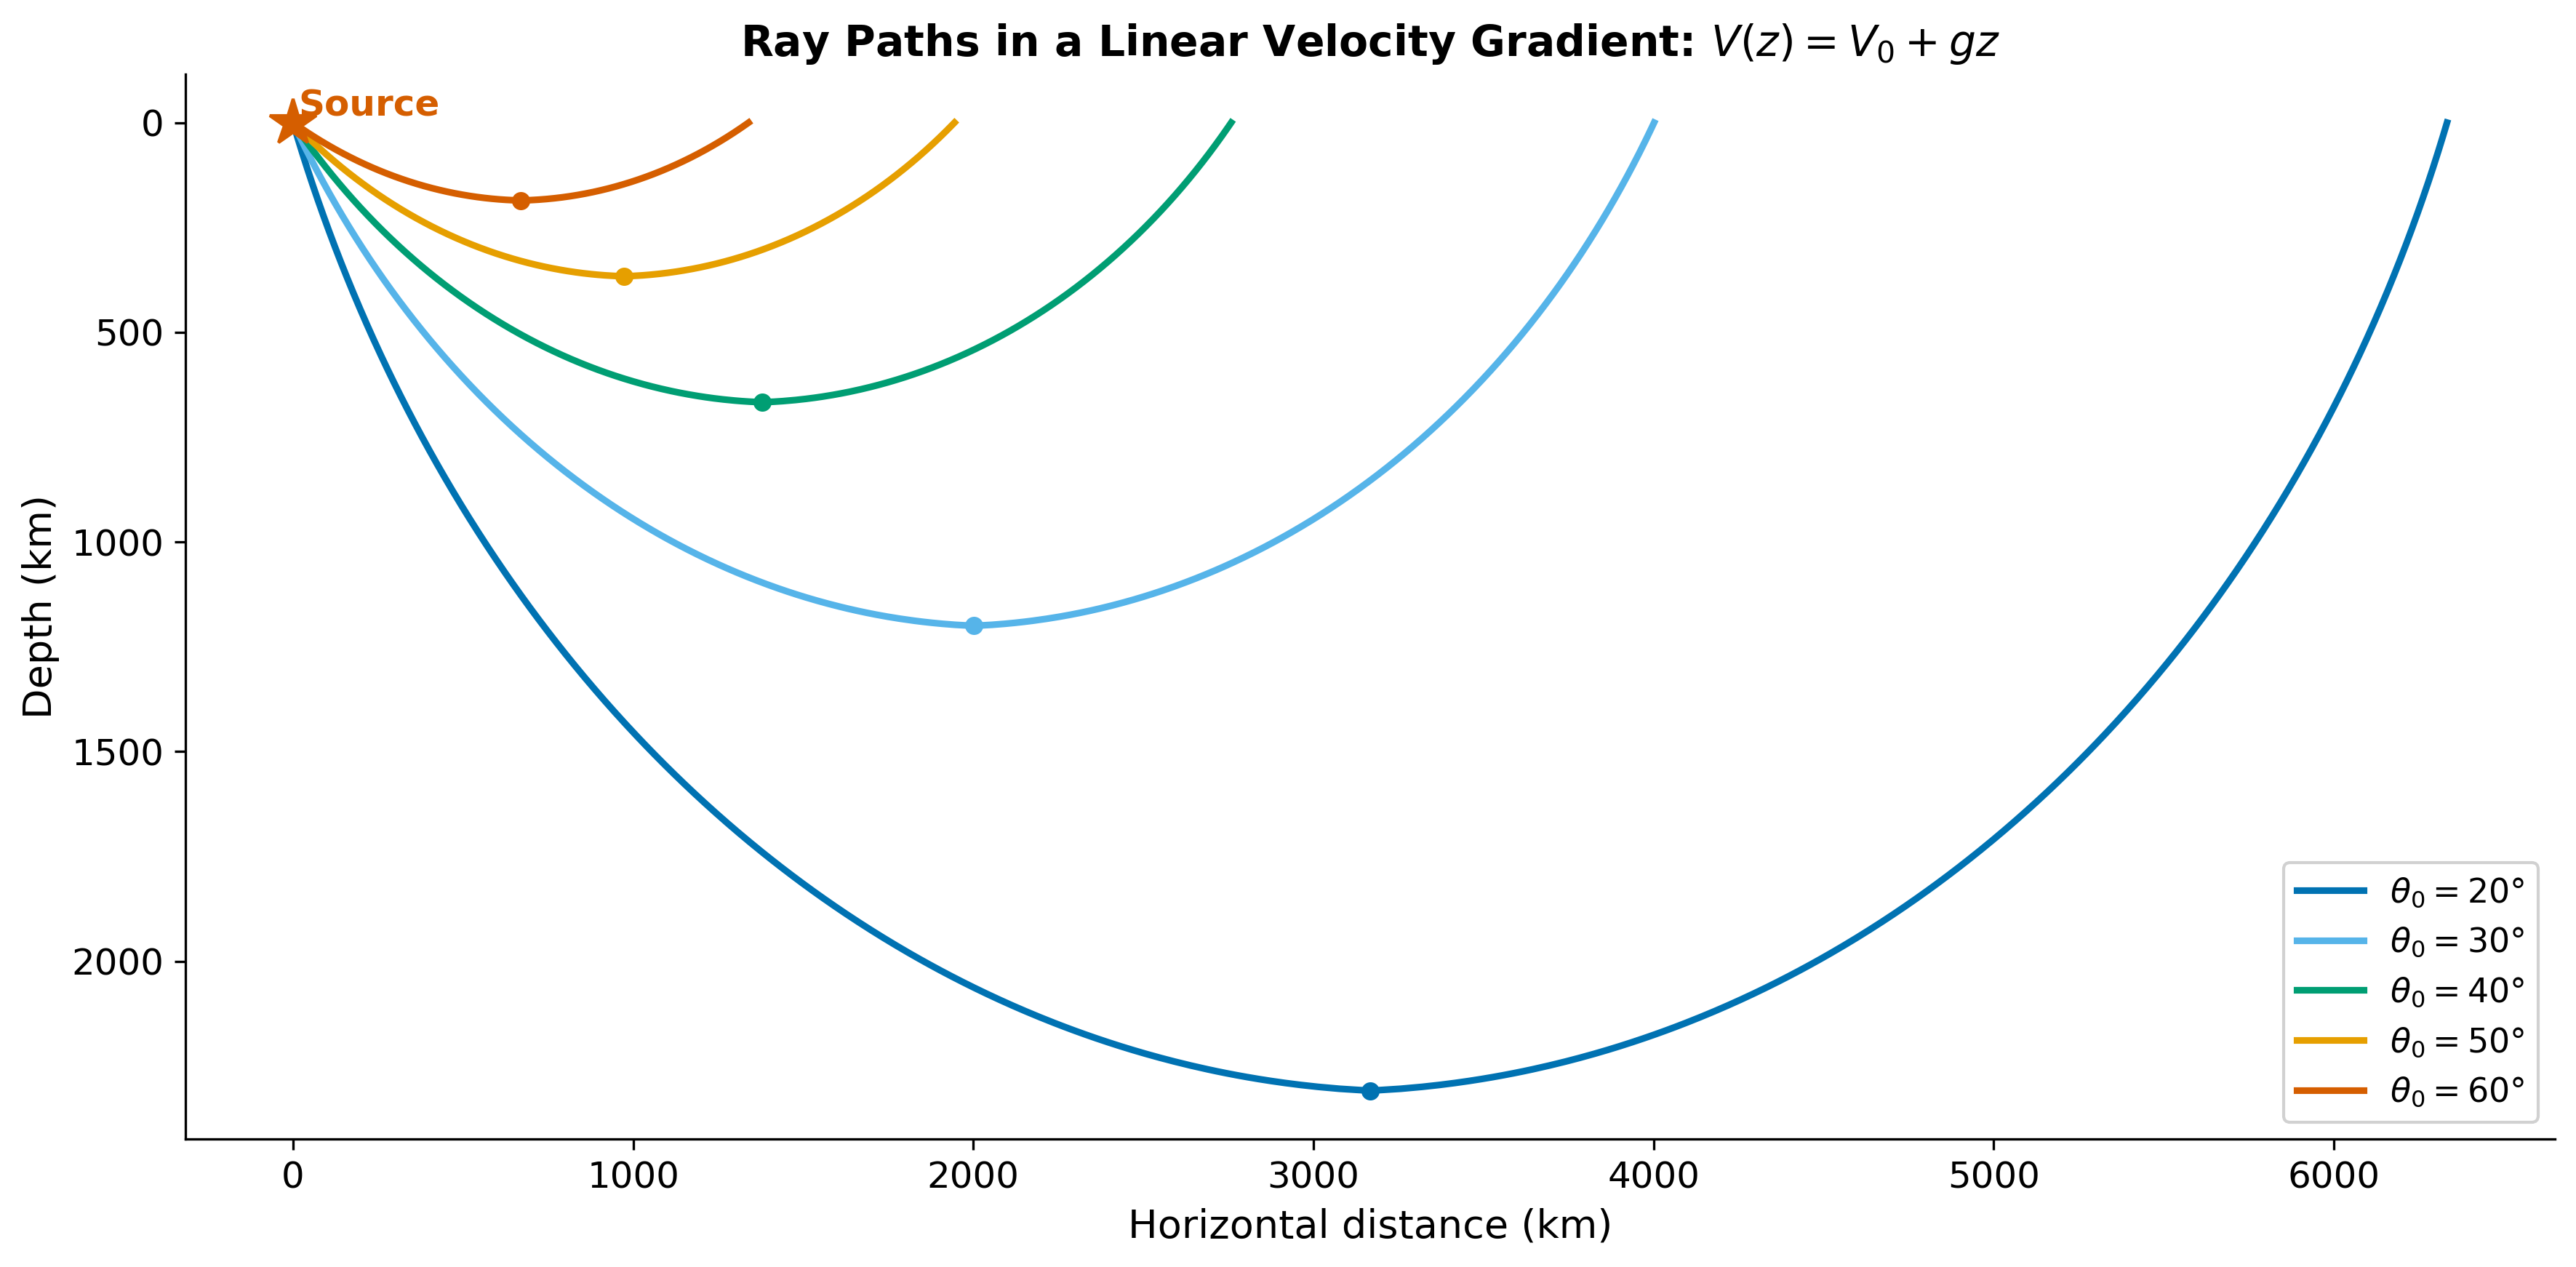

The Python source for this figure:
"""
fig_ray_bending_gradient.py

Ray paths in a medium with velocity increasing linearly with depth.
V(z) = V0 + g*z produces circular arc ray paths.
Depth positive downward (geophysics convention).

Output: assets/figures/fig_ray_bending_gradient.png
License: CC-BY 4.0
"""
import numpy as np
import matplotlib.pyplot as plt
import matplotlib as mpl

mpl.rcParams.update({
    "font.size": 13, "axes.titlesize": 15, "axes.labelsize": 13,
    "xtick.labelsize": 12, "ytick.labelsize": 12, "legend.fontsize": 11,
    "figure.dpi": 150, "savefig.dpi": 300,
})

COLORS = ["#0072B2", "#56B4E9", "#009E73", "#E69F00", "#D55E00"]

def main():
    fig, ax = plt.subplots(figsize=(12, 6))
    V0 = 6.0     # km/s at surface (upper mantle scale)
    g  = 0.005   # (km/s)/km gradient

    takeoff_angles = [20, 30, 40, 50, 60]  # from vertical

    for idx, a_deg in enumerate(takeoff_angles):
        theta0 = np.radians(a_deg)
        p = np.sin(theta0) / V0
        R = 1.0 / (p * g)
        z_turn = (1.0/p - V0) / g

        # Simple numerical integration using Snell's law: dz/dx = cot(theta)
        # with p = sin(theta)/V(z) => sin(theta) = p*V(z) = p*(V0 + g*z)
        # dz = cos(theta)*ds, dx = sin(theta)*ds
        # dx/dz = sin(theta)/cos(theta) = tan(theta)
        # sin(theta) = p*(V0+g*z), cos(theta) = sqrt(1 - sin^2(theta))

        z_arr = np.linspace(0, z_turn, 500)
        sin_th = p * (V0 + g * z_arr)
        sin_th = np.clip(sin_th, 0, 1.0)
        cos_th = np.sqrt(1.0 - sin_th**2)
        # dx/dz = tan(theta) = sin/cos
        dxdz = sin_th / np.where(cos_th > 1e-10, cos_th, 1e-10)
        # Integrate
        x_down = np.zeros_like(z_arr)
        dz = np.diff(z_arr)
        for i in range(1, len(z_arr)):
            x_down[i] = x_down[i-1] + dxdz[i-1] * dz[i-1]

        # Up leg (mirror)
        x_up = 2*x_down[-1] - x_down[::-1]
        z_up = z_arr[::-1]

        x_full = np.concatenate([x_down, x_up[1:]])
        z_full = np.concatenate([z_arr, z_up[1:]])

        c = COLORS[idx]
        ax.plot(x_full, z_full, color=c, lw=2.2, label=f"$\\theta_0={a_deg}°$")
        ax.plot(x_down[-1], z_turn, "o", color=c, markersize=5, zorder=4)

    # Source
    ax.plot(0, 0, "*", color="#D55E00", markersize=16, zorder=5)
    ax.text(15, -15, "Source", fontsize=12, color="#D55E00", fontweight="bold")

    # V(z) profile on right
    xmax = ax.get_xlim()[1]
    z_p = np.linspace(0, ax.get_ylim()[0] if ax.get_ylim()[0] > 0 else 300, 50)
    # recalculate after plot
    z_p = np.linspace(0, z_turn, 50)  # use deepest turning depth
    V_p = V0 + g * z_p

    ax.set_xlabel("Horizontal distance (km)", fontsize=13)
    ax.set_ylabel("Depth (km)", fontsize=13)
    ax.set_title("Ray Paths in a Linear Velocity Gradient: $V(z) = V_0 + gz$",
                 fontsize=14, fontweight="bold")
    ax.invert_yaxis()
    ax.legend(loc="lower right", fontsize=11, framealpha=0.9)
    ax.spines["top"].set_visible(False)
    ax.spines["right"].set_visible(False)
    plt.tight_layout()
    plt.savefig("assets/figures/fig_ray_bending_gradient.png", bbox_inches="tight")
    plt.close()
    print("Saved: assets/figures/fig_ray_bending_gradient.png")

if __name__ == "__main__":
    main()
